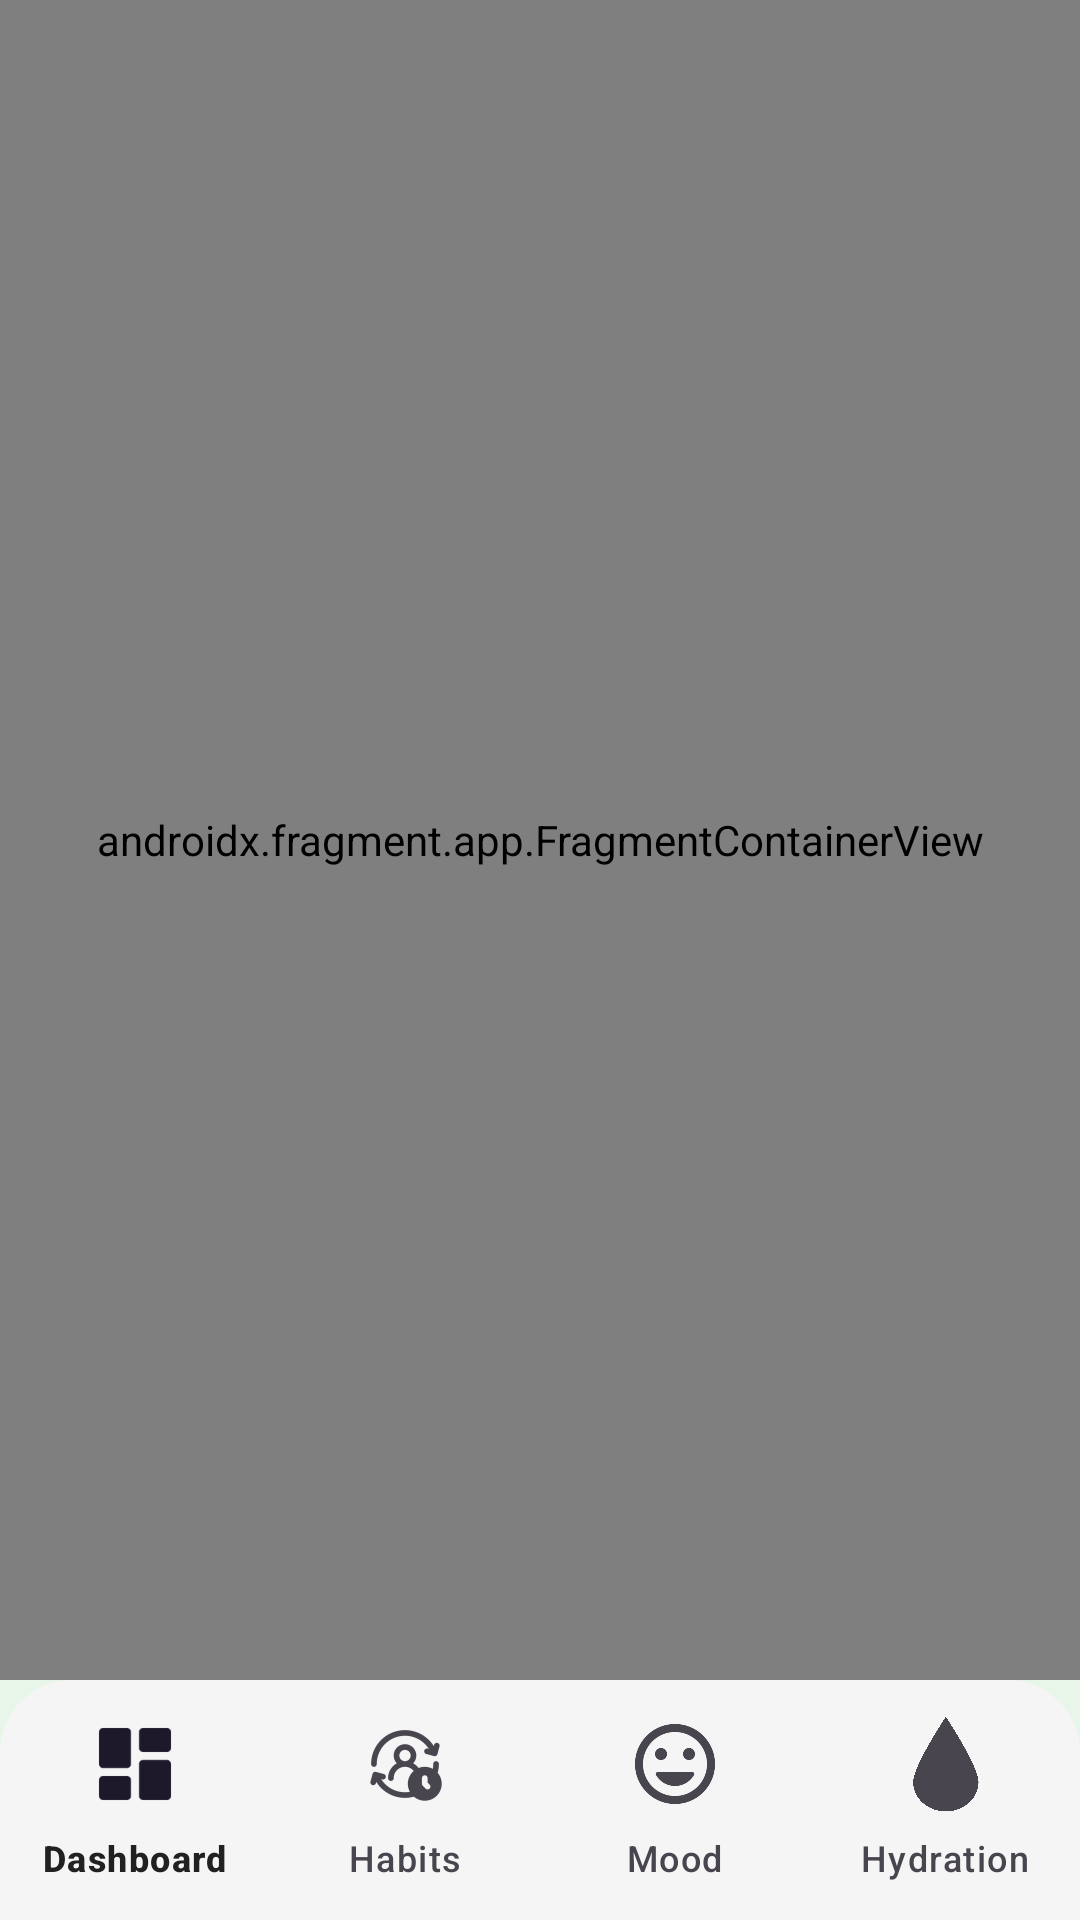

Layout XML and referenced resources for this Android screen:
<!-- AndroidManifest.xml: application theme Theme.WellnessApp -->
<!-- res/layout/activity_main.xml -->
<?xml version="1.0" encoding="utf-8"?>
<androidx.constraintlayout.widget.ConstraintLayout
    xmlns:android="http://schemas.android.com/apk/res/android"
    xmlns:app="http://schemas.android.com/apk/res-auto"
    android:layout_width="match_parent"
    android:layout_height="match_parent">

    <androidx.fragment.app.FragmentContainerView
        android:id="@+id/nav_host_fragment"
        android:name="androidx.navigation.fragment.NavHostFragment"
        android:layout_width="0dp"
        android:layout_height="0dp"
        app:defaultNavHost="true"
        app:layout_constraintBottom_toTopOf="@+id/bottom_navigation"
        app:layout_constraintLeft_toLeftOf="parent"
        app:layout_constraintRight_toRightOf="parent"
        app:layout_constraintTop_toTopOf="parent"
        app:navGraph="@navigation/nav_graph" />

    <com.google.android.material.bottomnavigation.BottomNavigationView
        android:id="@+id/bottom_navigation"
        android:layout_width="0dp"
        android:layout_height="wrap_content"
        android:background="@drawable/bottom_nav_background"
        app:layout_constraintBottom_toBottomOf="parent"
        app:layout_constraintLeft_toLeftOf="parent"
        app:layout_constraintRight_toRightOf="parent"
        app:elevation="8dp"
        app:menu="@menu/bottom_navigation_menu"
        app:labelVisibilityMode="labeled"
        app:itemIconSize="32dp"
        />

</androidx.constraintlayout.widget.ConstraintLayout>
<!-- resources referenced by this layout -->
<resources>
  <!-- drawable bottom_nav_background (drawable) -->
  <?xml version="1.0" encoding="utf-8"?>
  <shape xmlns:android="http://schemas.android.com/apk/res/android"
      android:shape="rectangle">
      <solid android:color="@color/surface" />
      <corners android:topLeftRadius="24dp" android:topRightRadius="24dp" />
  </shape>
  <style name="Theme.WellnessApp" parent="Theme.Material3.Light.NoActionBar">
          <item name="colorPrimary">@color/primary</item>
          <item name="colorPrimaryVariant">@color/primary_dark</item>
          <item name="colorOnPrimary">@color/on_primary</item>
          <item name="colorSecondary">@color/secondary</item>
          <item name="colorSecondaryVariant">@color/secondary_dark</item>
          <item name="colorOnSecondary">@color/on_secondary</item>
          <item name="android:colorBackground">@color/background</item>
          <item name="colorSurface">@color/surface</item>
          <item name="colorOnSurface">@color/on_surface</item>
          <item name="colorOnBackground">@color/on_background</item>
          <item name="android:statusBarColor">@color/background</item>
          <item name="android:windowLightStatusBar" tools:targetApi="23">true</item>
      </style>
  <color name="surface">#F5F5F5</color>
  <color name="primary">#4CAF50</color>
  <color name="primary_dark">#A5D6A7</color>
  <color name="on_primary">#FFFFFF</color>
  <color name="secondary">#8BC34A</color>
  <color name="secondary_dark">#C5E1A5</color>
  <color name="on_secondary">#FFFFFF</color>
  <color name="background">#E8F5E9</color>
  <color name="on_surface">#212121</color>
  <color name="on_background">#212121</color>
</resources>
